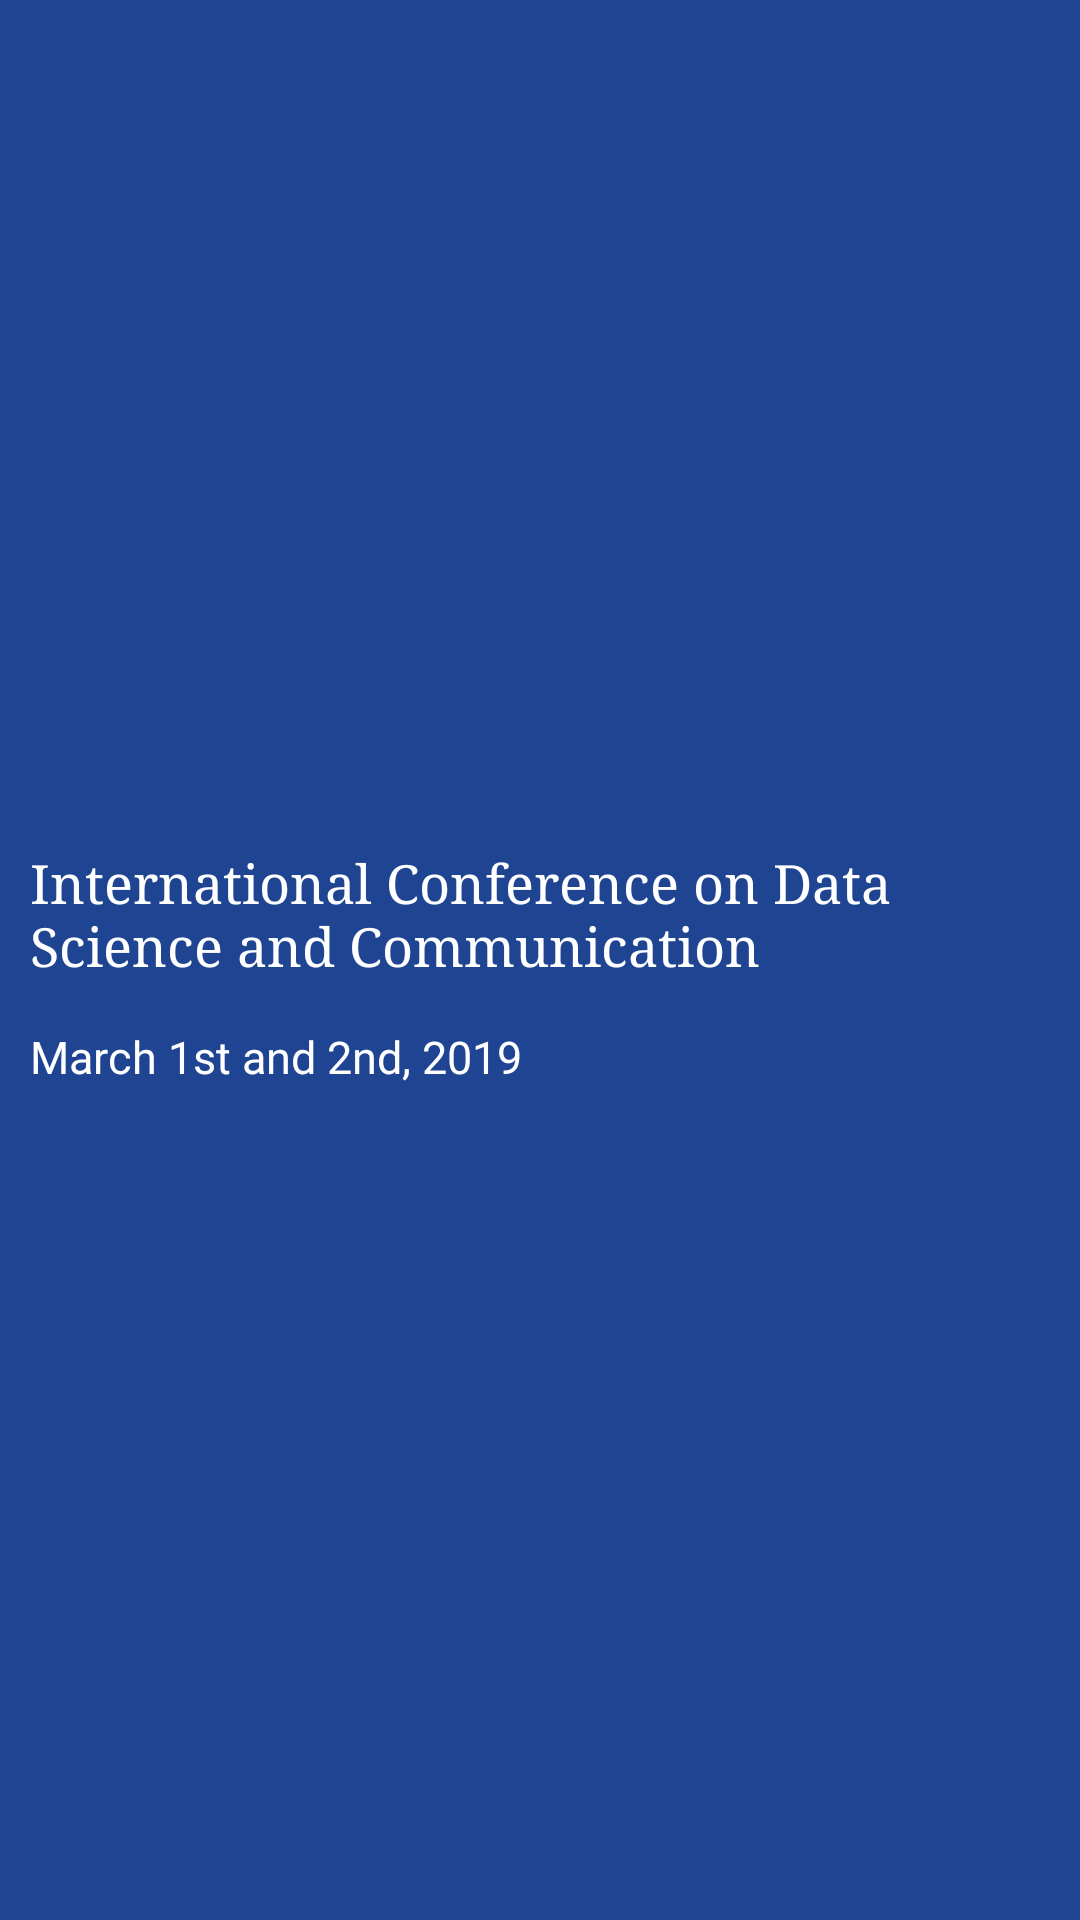

The Android layout XML behind this screen, and the referenced resources:
<!-- AndroidManifest.xml: application theme AppTheme -->
<!-- res/layout/nav_header.xml -->
<?xml version="1.0" encoding="utf-8"?>
<LinearLayout xmlns:android="http://schemas.android.com/apk/res/android"
    android:layout_width="match_parent"
    android:layout_height="192dp"
    android:background="@color/colorPrimary"
    android:gravity="center"
    android:orientation="vertical"
    android:theme="@style/ThemeOverlay.MaterialComponents.Dark">

    <TextView
        style="@style/StandardTextHeader"
        android:text="@string/nav_drawer_header"
        android:textColor="@color/textWhite" />

    <TextView
        style="@style/StandardTextBody"
        android:text="@string/nav_drawer_subtitle"
        android:textColor="@color/textWhite" />

</LinearLayout>
<!-- resources referenced by this layout -->
<resources>
  <color name="colorPrimary">#1F4492</color>
  <color name="textWhite">#FFFFFF</color>
  <string name="nav_drawer_header">International Conference on Data Science and Communication</string>
  <string name="nav_drawer_subtitle">March 1st and 2nd, 2019</string>
  <style name="StandardTextBody" parent="StandardTextHeader">
          <item name="android:fontFamily">sans-serif</item>
          <item name="android:lineSpacingExtra">5dp</item>
          <item name="android:textSize">15sp</item>
      </style>
  <style name="StandardTextHeader">
          <item name="android:layout_gravity">start</item>
          <item name="android:layout_width">wrap_content</item>
          <item name="android:layout_height">wrap_content</item>
          <item name="android:layout_marginStart" tools:targetApi="jelly_bean_mr1">10dp</item>
          <item name="android:layout_marginTop">10dp</item>
          <item name="android:layout_marginEnd" tools:targetApi="jelly_bean_mr1">10dp</item>
          <item name="android:layout_marginBottom">5dp</item>
          <item name="android:fontFamily">serif</item>
          <item name="android:textColor">@color/textBlack</item>
          <item name="android:textSize">18sp</item>
      </style>
  <style name="AppTheme" parent="Theme.MaterialComponents.Light.NoActionBar">
          <item name="android:windowContentTransitions" tools:targetApi="lollipop">true</item>
          <item name="colorPrimary">@color/colorPrimary</item>
          <item name="colorPrimaryDark">@color/colorPrimaryDark</item>
          <item name="colorAccent">@color/colorAccent</item>
      </style>
  <color name="textBlack">#000000</color>
  <color name="colorPrimaryDark">#0D2450</color>
  <color name="colorAccent">#3A80BB</color>
</resources>
